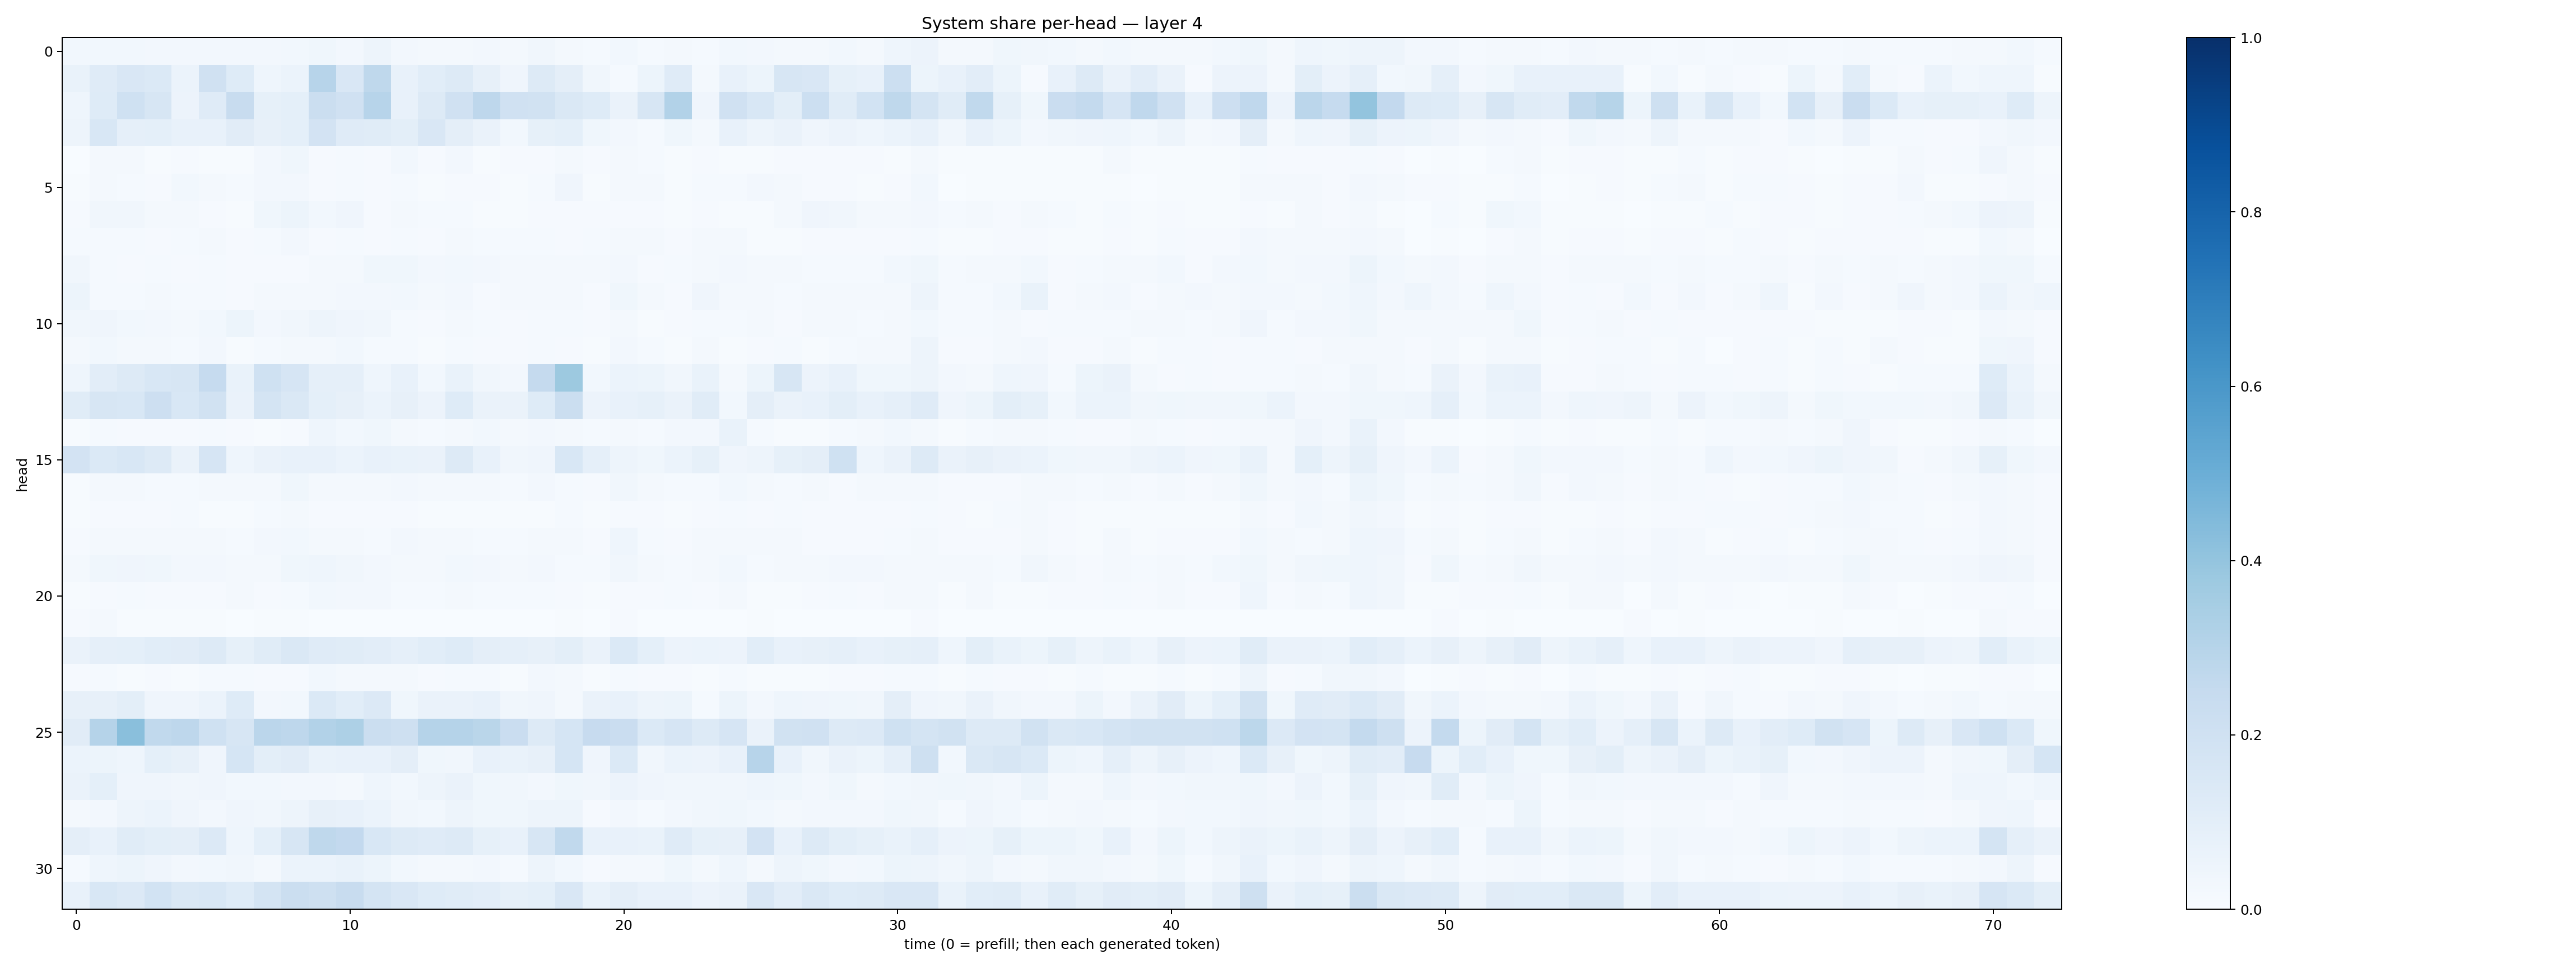

Values plotted in this chart, from the file beside it:
0.030596226, 0.03123694, 0.02884262, 0.023713568, 0.024004053, 0.02541767, 0.024491621, 0.023486327, 0.029264102, 0.036165003, 0.027204901, 0.04708192, 0.024184087, 0.018109739, 0.020870112, 0.02634737, 0.017860593, 0.033482663, 0.017455371, 0.012915023, 0.029599594, 0.012889093, 0.02196468, 0.0136090135
0.07009, 0.1203, 0.1491, 0.1393, 0.05919, 0.1964, 0.1215, 0.04601, 0.06013, 0.2958, 0.1505, 0.2712, 0.07561, 0.1077, 0.1325, 0.0814, 0.0406, 0.1304, 0.09676, 0.03309, 0.01531, 0.0521, 0.1209, 0.01778
0.04487, 0.1214, 0.1999, 0.1578, 0.05751, 0.1196, 0.2371, 0.08494, 0.09328, 0.2207, 0.1989, 0.2961, 0.07457, 0.1286, 0.1986, 0.2766, 0.1961, 0.1924, 0.1447, 0.123, 0.06612, 0.1596, 0.3097, 0.03985
0.04984, 0.1555, 0.0895, 0.09204, 0.07224, 0.07522, 0.1103, 0.08029, 0.09367, 0.1802, 0.1179, 0.1159, 0.1009, 0.1501, 0.09581, 0.0632, 0.02768, 0.08484, 0.09139, 0.039, 0.02652, 0.01351, 0.03604, 0.01759
0.003268, 0.01615, 0.01825, 0.007182, 0.01007, 0.006027, 0.005798, 0.02559, 0.03643, 0.01086, 0.0125, 0.007921, 0.02875, 0.0101, 0.02357, 0.007807, 0.009767, 0.009187, 0.01591, 0.01114, 0.01586, 0.01275, 0.004671, 0.008356
0.004241, 0.01879, 0.01395, 0.01106, 0.02917, 0.02175, 0.0126, 0.02525, 0.02651, 0.008566, 0.01436, 0.008611, 0.01547, 0.00724, 0.0101, 0.008852, 0.006983, 0.01494, 0.0421, 0.004767, 0.01572, 0.01826, 0.00658, 0.01548
0.009539, 0.03365, 0.03485, 0.01598, 0.02138, 0.008217, 0.007602, 0.03706, 0.05116, 0.02989, 0.04009, 0.008736, 0.01711, 0.01296, 0.01544, 0.007749, 0.005981, 0.008851, 0.01089, 0.008739, 0.01056, 0.01121, 0.005389, 0.008693
0.01504, 0.01352, 0.01459, 0.009233, 0.01525, 0.01908, 0.00962, 0.01374, 0.02471, 0.01073, 0.01303, 0.008751, 0.01187, 0.008703, 0.02193, 0.01517, 0.01334, 0.01332, 0.009038, 0.01349, 0.02334, 0.01689, 0.01012, 0.01984
0.0332, 0.01179, 0.009832, 0.01559, 0.009993, 0.01538, 0.01041, 0.01096, 0.01066, 0.02067, 0.01954, 0.03724, 0.03524, 0.02441, 0.02788, 0.02531, 0.01929, 0.0186, 0.0202, 0.01618, 0.02575, 0.009583, 0.01177, 0.02024
0.05256, 0.01548, 0.0128, 0.02078, 0.0141, 0.01448, 0.008697, 0.01875, 0.01856, 0.01753, 0.02501, 0.02465, 0.02932, 0.01809, 0.02703, 0.009311, 0.01584, 0.01594, 0.02275, 0.01014, 0.03739, 0.01816, 0.008431, 0.04173
0.0349, 0.04216, 0.03124, 0.02605, 0.02323, 0.02767, 0.05175, 0.02483, 0.03354, 0.04846, 0.04102, 0.03204, 0.01524, 0.01016, 0.01624, 0.01202, 0.007828, 0.01463, 0.01232, 0.008567, 0.01662, 0.006134, 0.009296, 0.01275
0.01874, 0.03091, 0.01884, 0.0232, 0.01349, 0.02376, 0.007538, 0.01256, 0.0221, 0.02279, 0.02838, 0.01422, 0.01206, 0.006663, 0.01434, 0.00894, 0.009375, 0.01509, 0.008855, 0.004853, 0.02348, 0.01362, 0.00416, 0.01694
0.04568, 0.1036, 0.1275, 0.1537, 0.1628, 0.2469, 0.06675, 0.203, 0.1666, 0.08704, 0.0897, 0.04621, 0.07516, 0.03037, 0.06974, 0.035, 0.02444, 0.2517, 0.3762, 0.03032, 0.06046, 0.05094, 0.03236, 0.06662
0.1158, 0.1578, 0.1554, 0.2121, 0.1551, 0.1926, 0.06468, 0.1732, 0.1457, 0.09191, 0.07963, 0.06106, 0.08115, 0.05709, 0.1221, 0.06632, 0.0656, 0.1243, 0.2214, 0.05848, 0.07056, 0.08373, 0.0644, 0.1136
0.00697, 0.01198, 0.007966, 0.009253, 0.007843, 0.01472, 0.009939, 0.006926, 0.0112, 0.04466, 0.03089, 0.03649, 0.01681, 0.01214, 0.02043, 0.02855, 0.02205, 0.02515, 0.02017, 0.0125, 0.01971, 0.01363, 0.02724, 0.02447
0.1815, 0.1371, 0.156, 0.1273, 0.0646, 0.1663, 0.04527, 0.0626, 0.07061, 0.07483, 0.06214, 0.07099, 0.06755, 0.06563, 0.1316, 0.07223, 0.03237, 0.04081, 0.1539, 0.08721, 0.04944, 0.03651, 0.06024, 0.08513
0.006762, 0.0206, 0.02268, 0.01515, 0.01494, 0.01996, 0.02152, 0.02221, 0.03844, 0.01888, 0.0196, 0.02005, 0.02466, 0.02236, 0.02166, 0.01892, 0.01353, 0.02477, 0.01269, 0.008589, 0.03377, 0.01984, 0.01332, 0.0148
0.006246, 0.01027, 0.01087, 0.008678, 0.01251, 0.007416, 0.00521, 0.01216, 0.01982, 0.01167, 0.0115, 0.008912, 0.009088, 0.004, 0.00541, 0.007126, 0.004349, 0.006959, 0.0134, 0.007274, 0.008829, 0.01064, 0.007085, 0.00887
0.01003, 0.02317, 0.01783, 0.01646, 0.01713, 0.01798, 0.01204, 0.02644, 0.02869, 0.0191, 0.02045, 0.01477, 0.02557, 0.01945, 0.01621, 0.01353, 0.01301, 0.01679, 0.0157, 0.01065, 0.04371, 0.01184, 0.008301, 0.0166
0.01748, 0.0368, 0.04199, 0.03585, 0.02691, 0.02645, 0.02192, 0.01725, 0.0356, 0.04481, 0.03419, 0.02456, 0.01989, 0.02276, 0.03044, 0.02718, 0.02309, 0.02442, 0.01528, 0.01501, 0.0341, 0.02228, 0.01378, 0.01905
0.00427, 0.009017, 0.01241, 0.009919, 0.008444, 0.009247, 0.02206, 0.008027, 0.01422, 0.02858, 0.02686, 0.02358, 0.01519, 0.0149, 0.02054, 0.0145, 0.01278, 0.0128, 0.008279, 0.005936, 0.0112, 0.008749, 0.01407, 0.009559
0.0112, 0.01922, 0.005079, 0.005783, 0.004031, 0.005013, 0.001289, 0.006479, 0.007393, 0.002498, 0.00264, 0.001642, 0.003385, 0.001827, 0.003055, 0.002504, 0.001094, 0.002111, 0.004964, 0.001897, 0.008679, 0.003531, 0.001244, 0.002929
0.0662, 0.08731, 0.09028, 0.1089, 0.1129, 0.1323, 0.08357, 0.1134, 0.1408, 0.1182, 0.1168, 0.1023, 0.08655, 0.1062, 0.1227, 0.09409, 0.088, 0.07848, 0.1004, 0.06478, 0.1368, 0.09163, 0.05802, 0.06097
0.007878, 0.01493, 0.004422, 0.008529, 0.004821, 0.01451, 0.0136, 0.009258, 0.01149, 0.03054, 0.01575, 0.01906, 0.0158, 0.008637, 0.01208, 0.01532, 0.004756, 0.02414, 0.01904, 0.007014, 0.0143, 0.01036, 0.009598, 0.005908
0.07839, 0.08114, 0.09784, 0.03954, 0.04132, 0.05906, 0.1212, 0.02691, 0.02983, 0.1381, 0.1063, 0.1359, 0.03642, 0.06374, 0.06344, 0.07207, 0.03292, 0.04136, 0.02109, 0.06392, 0.07665, 0.04838, 0.05401, 0.01508
0.1099, 0.3021, 0.4228, 0.2624, 0.2763, 0.2022, 0.16, 0.285, 0.2757, 0.3121, 0.3245, 0.226, 0.206, 0.3038, 0.3046, 0.289, 0.2283, 0.1261, 0.1694, 0.2435, 0.2279, 0.1402, 0.165, 0.1319
0.05924, 0.05265, 0.04409, 0.09199, 0.08089, 0.04104, 0.1695, 0.09775, 0.1107, 0.0696, 0.07473, 0.07529, 0.09592, 0.03636, 0.03483, 0.07789, 0.06957, 0.07833, 0.168, 0.04281, 0.1397, 0.03367, 0.06037, 0.05677
0.06636, 0.09025, 0.04265, 0.04287, 0.0348, 0.04267, 0.03113, 0.03116, 0.02713, 0.02447, 0.02313, 0.04331, 0.02849, 0.04763, 0.06583, 0.03629, 0.03221, 0.02719, 0.03655, 0.03422, 0.05816, 0.04025, 0.03252, 0.03272
0.01648, 0.02522, 0.04705, 0.05912, 0.04114, 0.02584, 0.04121, 0.03144, 0.04854, 0.08089, 0.07806, 0.06105, 0.03397, 0.03015, 0.05062, 0.03548, 0.03601, 0.0485, 0.04776, 0.01166, 0.02533, 0.01199, 0.02428, 0.03278
0.0956, 0.07144, 0.1147, 0.0992, 0.09734, 0.1329, 0.04673, 0.09312, 0.1606, 0.2721, 0.2605, 0.1538, 0.1318, 0.1174, 0.1284, 0.08517, 0.07745, 0.1621, 0.2649, 0.07565, 0.07695, 0.06757, 0.1203, 0.08448
0.01403, 0.04615, 0.05149, 0.0421, 0.02512, 0.02737, 0.03233, 0.02122, 0.05889, 0.06089, 0.06705, 0.05269, 0.03079, 0.01818, 0.0184, 0.02449, 0.01398, 0.05055, 0.02751, 0.008079, 0.02064, 0.02136, 0.0375, 0.02105
0.07147, 0.1527, 0.1355, 0.1842, 0.1473, 0.1527, 0.1239, 0.174, 0.2225, 0.2085, 0.2368, 0.1791, 0.1522, 0.1236, 0.1151, 0.1029, 0.08371, 0.09346, 0.1519, 0.06863, 0.09587, 0.07396, 0.07206, 0.05556
